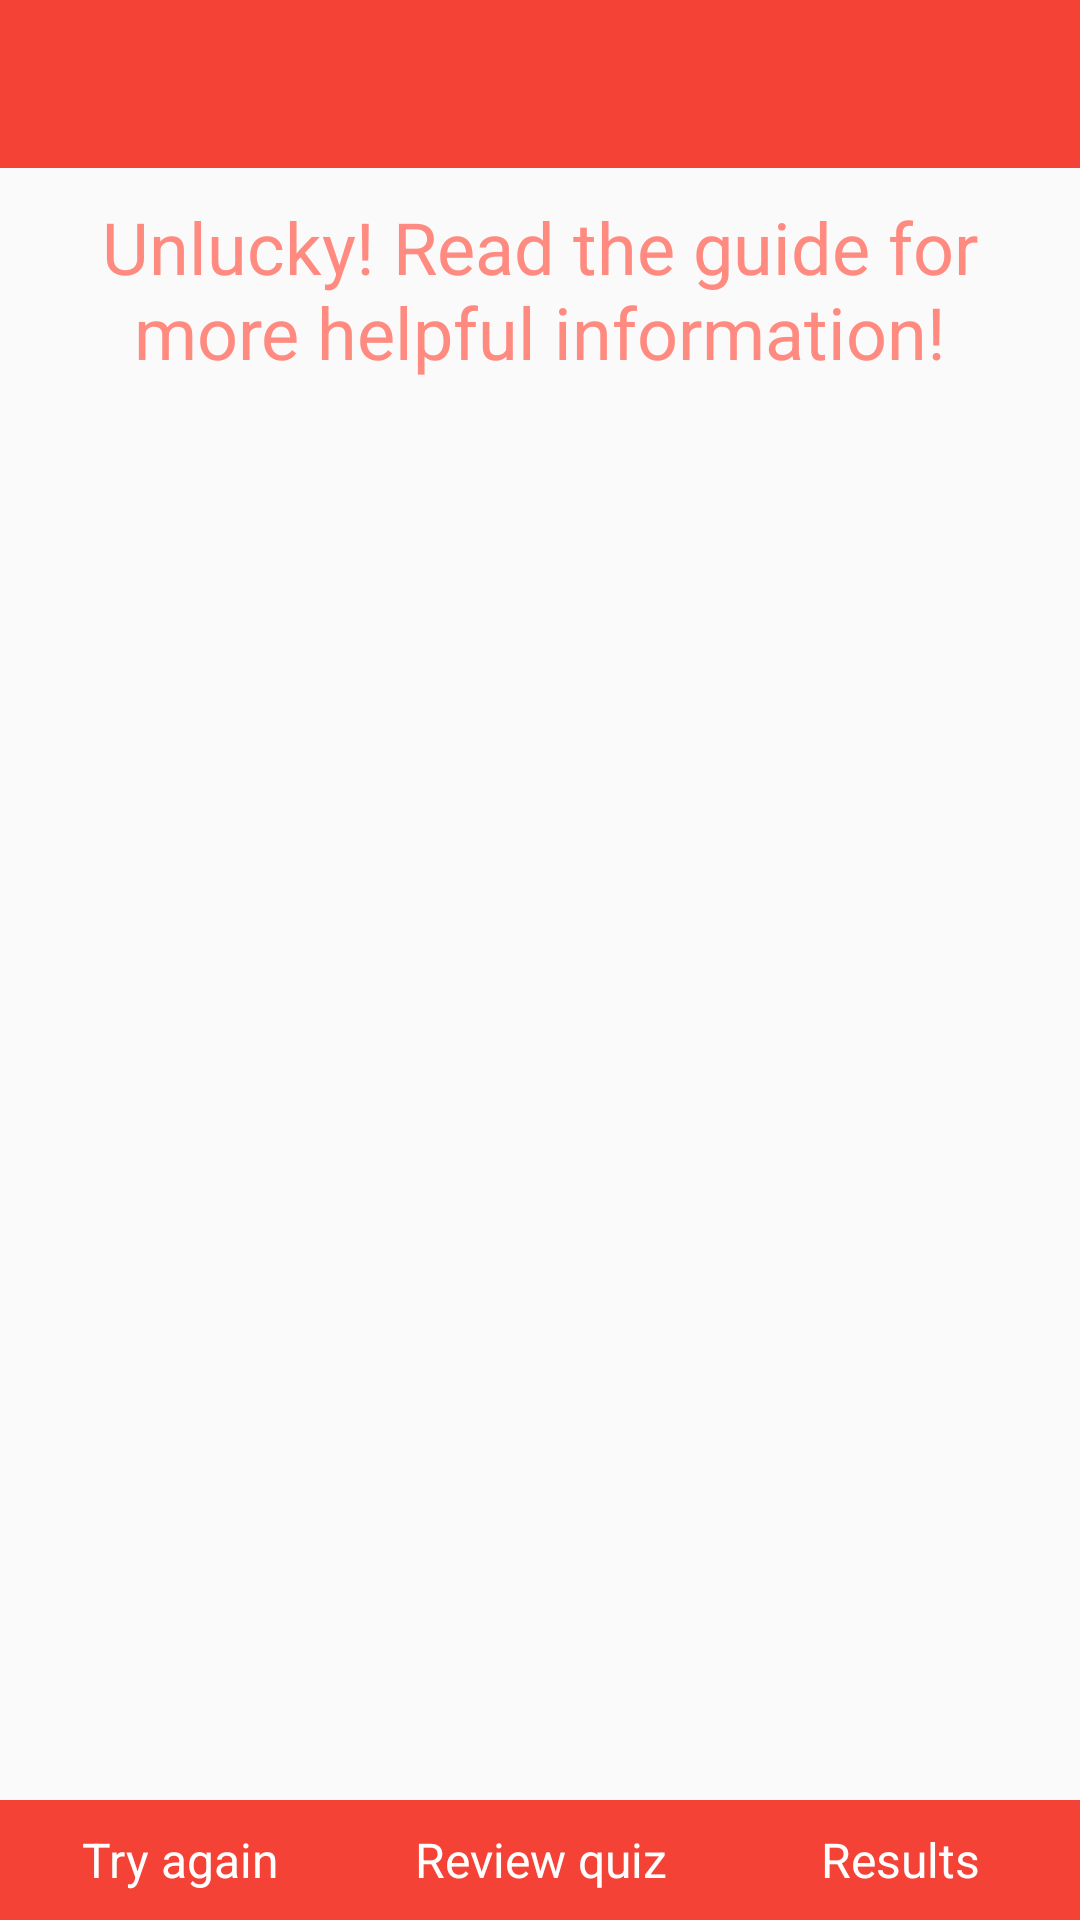

This screen was rendered from an Android layout file. Write that file and the resources it references.
<!-- AndroidManifest.xml: application theme AppTheme -->
<!-- res/layout/activity_result_quiz.xml -->
<?xml version="1.0" encoding="utf-8"?>
<LinearLayout xmlns:android="http://schemas.android.com/apk/res/android"
    android:orientation="vertical" android:layout_width="match_parent"
    android:layout_height="match_parent">
    <android.support.v7.widget.Toolbar
        android:layout_width="match_parent"
        android:layout_height="wrap_content"
        android:minHeight="?attr/actionBarSize"
        android:background="@color/colorPrimary"
        android:id="@+id/tb_reusult_quiz"
        android:theme="@style/ThemeOverlay.AppCompat.Dark.ActionBar" />

    <TextView
        android:layout_width="wrap_content"
        android:layout_height="wrap_content"
        android:id="@+id/tv_appease"
        android:layout_margin="@dimen/padding_10dp"
        android:textColor="#FF8A80"
        android:textSize="@dimen/text_size_24sp"
        android:text="@string/unlucky_appease"
        android:gravity="center_horizontal"/>
    <RelativeLayout
        android:layout_width="match_parent"
        android:layout_height="match_parent">
        <TextView
            android:layout_width="match_parent"
            android:layout_height="wrap_content"
            android:id="@+id/tv_result_activity_in_quiz"
            android:layout_centerInParent="true"
            android:gravity="center"
            android:textSize="50sp"/>
        <LinearLayout
            android:layout_width="match_parent"
            android:layout_height="@dimen/height_40dp"
            android:layout_alignParentBottom="true"
            android:background="@color/colorPrimary"
            android:weightSum="3"
            android:orientation="horizontal">
            <TextView
                android:layout_width="0dp"
                android:layout_height="match_parent"
                android:id="@+id/tv_try_quiz_again"
                android:layout_weight="1"
                android:text="@string/try_again"
                android:gravity="center"
                android:textSize="@dimen/default_text_size_16_sp"
                android:textColor="@color/white"/>
            <TextView
                android:layout_width="0dp"
                android:layout_height="match_parent"
                android:id="@+id/tv_review_quiz"
                android:layout_weight="1"
                android:text="@string/review_quiz"
                android:gravity="center"
                android:textSize="@dimen/default_text_size_16_sp"
                android:textColor="@color/white"/>
            <TextView
                android:layout_width="0dp"
                android:layout_height="match_parent"
                android:id="@+id/tv_view_detail_results"
                android:layout_weight="1"
                android:text="@string/result"
                android:gravity="center"
                android:textSize="@dimen/default_text_size_16_sp"
                android:textColor="@color/white"/>

        </LinearLayout>
    </RelativeLayout>

</LinearLayout>
<!-- resources referenced by this layout -->
<resources>
  <color name="colorPrimary">#F44336</color>
  <color name="white">#ffff</color>
  <dimen name="default_text_size_16_sp">16.00sp</dimen>
  <dimen name="height_40dp">40.00dp</dimen>
  <dimen name="padding_10dp">10.00dp</dimen>
  <dimen name="text_size_24sp">24.00sp</dimen>
  <string name="result">Results</string>
  <string name="review_quiz">Review quiz</string>
  <string name="try_again">Try again</string>
  <string name="unlucky_appease">Unlucky! Read the guide for more helpful information!</string>
  <style name="AppTheme" parent="Theme.AppCompat.Light.NoActionBar">
          
          <item name="colorPrimary">@color/colorPrimary</item>
          <item name="colorPrimaryDark">@color/colorPrimaryDark</item>
          <item name="colorAccent">@color/colorAccent</item>
          <item name="preferenceTheme">@style/PreferenceThemeOverlay</item>
      </style>
  <color name="colorPrimaryDark">#D32F2F</color>
  <color name="colorAccent">#4CAF50</color>
</resources>
